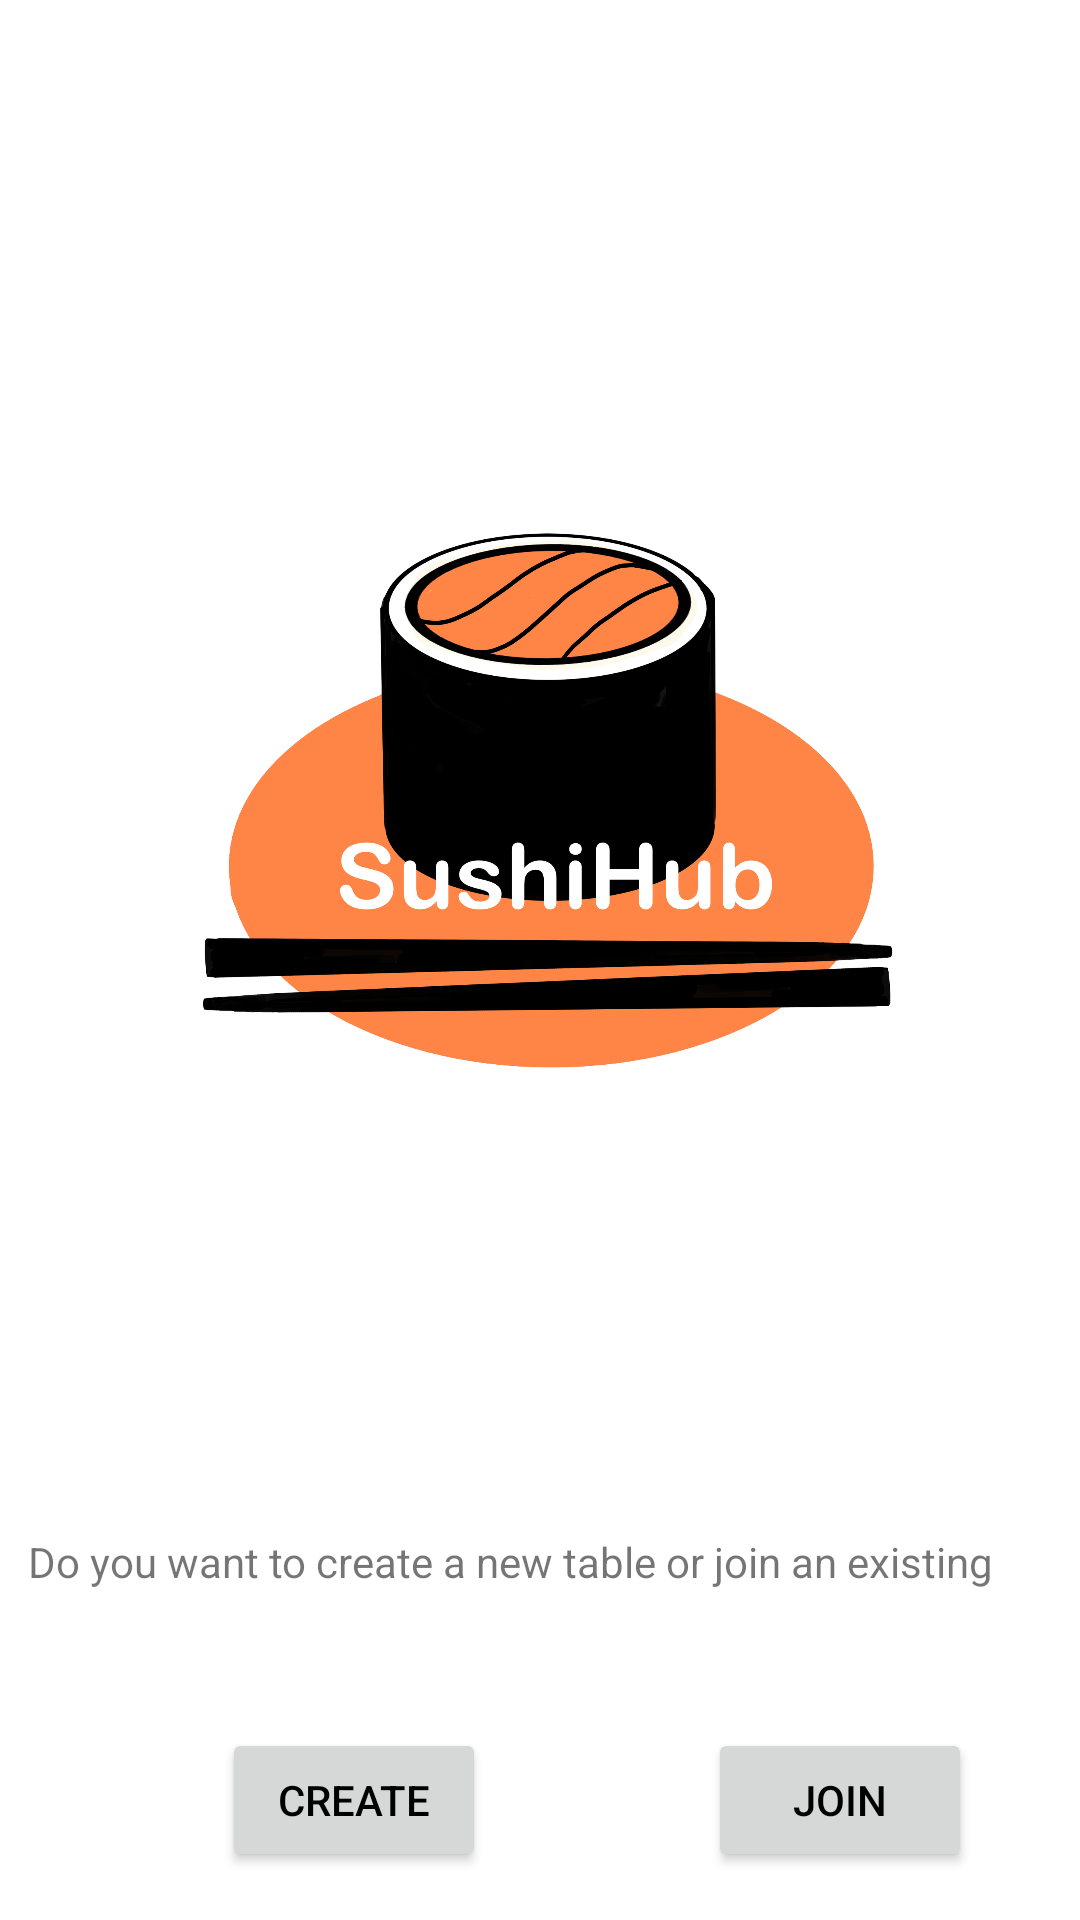

Layout XML and referenced resources for this Android screen:
<!-- AndroidManifest.xml: application theme Theme.SushiHubRedone -->
<!-- res/layout/fragment_homepage.xml -->
<?xml version="1.0" encoding="utf-8"?>
<androidx.constraintlayout.widget.ConstraintLayout xmlns:android="http://schemas.android.com/apk/res/android"
    xmlns:app="http://schemas.android.com/apk/res-auto"
    xmlns:tools="http://schemas.android.com/tools"
    android:layout_width="match_parent"
    android:layout_height="match_parent"
    tools:context=".ui.view.HomePage">

    <TextView
        android:id="@+id/greeting"
        android:layout_width="wrap_content"
        android:layout_height="wrap_content"
        android:layout_marginStart="44dp"
        android:layout_marginLeft="44dp"
        android:layout_marginEnd="44dp"
        android:layout_marginRight="44dp"
        android:layout_marginBottom="36dp"
        android:padding="10dp"
        android:text="@string/appMode"
        android:maxLines="1"
        android:textSize="14sp"
        app:layout_constraintBottom_toTopOf="@+id/btnCreate"
        app:layout_constraintEnd_toEndOf="parent"
        app:layout_constraintHorizontal_bias="0.515"
        app:layout_constraintStart_toStartOf="parent" />

    <Button
        android:id="@+id/btnJoin"
        android:layout_width="wrap_content"
        android:layout_height="wrap_content"
        android:layout_marginStart="200dp"
        android:layout_marginBottom="16dp"
        android:maxLines="2"
        android:text="@string/join"
        app:layout_constraintBottom_toBottomOf="parent"
        app:layout_constraintEnd_toEndOf="parent"
        app:layout_constraintStart_toStartOf="parent" />

    <Button
        android:id="@+id/btnCreate"
        android:layout_width="wrap_content"
        android:layout_height="wrap_content"
        android:layout_marginBottom="16dp"
        android:maxLines="2"
        android:text="@string/create"
        app:layout_constraintBottom_toBottomOf="parent"
        app:layout_constraintEnd_toStartOf="@+id/btnJoin"
        app:layout_constraintStart_toStartOf="parent" />

    <ImageView
        android:id="@+id/imageView2"
        android:layout_width="wrap_content"
        android:layout_height="0dp"
        android:layout_marginTop="80dp"
        android:layout_marginBottom="80dp"
        android:contentDescription="@string/logo"
        android:src="@drawable/logo"
        app:layout_constraintBottom_toTopOf="@+id/greeting"
        app:layout_constraintEnd_toEndOf="parent"
        app:layout_constraintStart_toStartOf="parent"
        app:layout_constraintTop_toTopOf="parent" />

</androidx.constraintlayout.widget.ConstraintLayout>
<!-- resources referenced by this layout -->
<resources>
  <!-- drawable logo: png bitmap (drawable-hdpi, 184339 bytes) -->
  <string name="appMode">Do you want to create a new table or join an existing one?</string>
  <string name="create">Create</string>
  <string name="join">Join</string>
  <string name="logo">logo</string>
  <style name="Theme.SushiHubRedone" parent="Theme.MaterialComponents.DayNight.NoActionBar">
          
          <item name="colorPrimary">@color/colorPrimary</item>
          <item name="colorPrimaryDark">@color/colorPrimaryVariant</item>
          <item name="android:textColorPrimary">@color/colorOnPrimary</item>
          
          <item name="colorSecondary">@color/colorSecondary</item>
          <item name="colorSecondaryVariant">@color/colorSecondaryVariant</item>
          <item name="colorOnSecondary">@color/colorOnPrimary</item>
          
          <item name="android:statusBarColor">@android:color/transparent</item>
          
      </style>
  <color name="colorPrimary">#FF8547</color>
  <color name="colorPrimaryVariant">#C65619</color>
  <color name="colorOnPrimary">#000000</color>
  <color name="colorSecondary">#F3D053</color>
  <color name="colorSecondaryVariant">#BD9F1E</color>
</resources>
